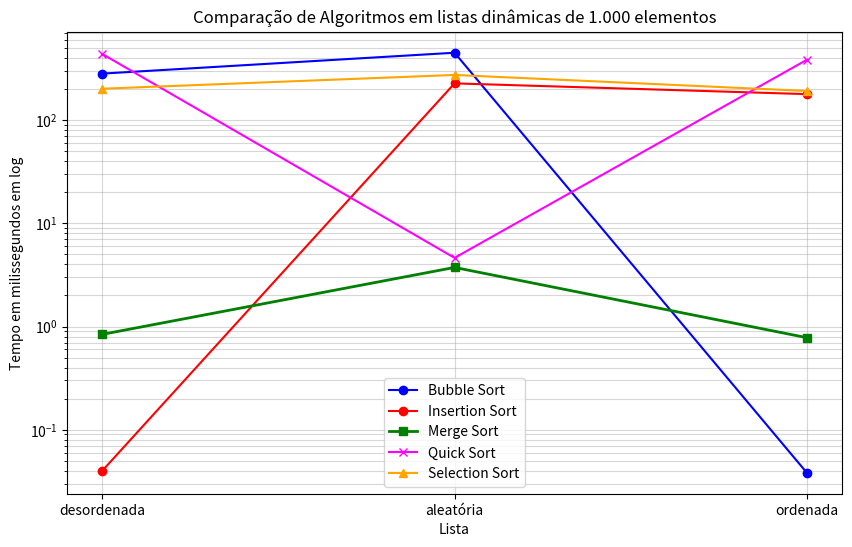

This chart was generated by the following Python code:
import matplotlib.pyplot as plt

x = ["desordenada", "aleatória", "ordenada"]
bubble = [282.78, 450.65, 0.0383]
insertion = [0.04, 227.4, 178.87]
merge = [0.84, 3.74, 0.78]
quick = [438.26, 4.63, 384.76]
selection = [201.76, 274.39, 191.89]

plt.figure(figsize=(10, 6))

plt.plot(x, bubble, label='Bubble Sort', color='blue', marker='o')
plt.plot(x, insertion, label='Insertion Sort', color='red', marker='o')
plt.plot(x, merge, label='Merge Sort', color='green', marker='s', linewidth=2) 
plt.plot(x, quick, label='Quick Sort', color='magenta', marker='x')
plt.plot(x, selection, label='Selection Sort', color='orange', marker='^')

plt.yscale('log') 


plt.title('Comparação de Algoritmos em listas dinâmicas de 1.000 elementos')
plt.xlabel('Lista')
plt.ylabel('Tempo em milissegundos em log')
plt.xticks(x)
plt.grid(True, which="both", ls="-", alpha=0.5) 
plt.legend()

plt.show()
